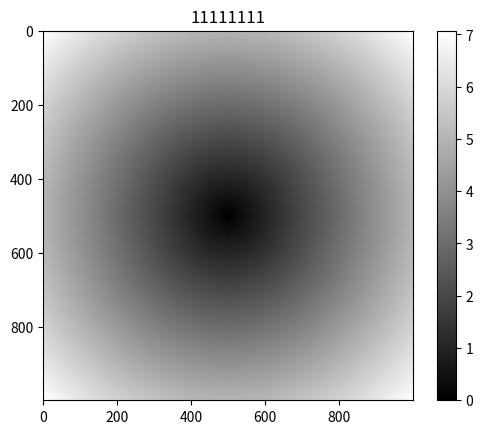

Recreate this plot in Python.
import numpy as np
#在函数前需要写np

#下面的这种写法可以直接写函数名称
#from numpy import  *


#一、一种多维数组对象ndarray
#N维数组对象，可以对整块数据进行运算(必须保证是同一种数据类型)  ndarray对象   array的参数为一个嵌套的列表
# data = array([[0.1,0.2,0.3],
#                  [1,2,3],
# ['1',"111111111fdsfdasfdas",3]
#                  ])
# print(data)
# print(data.ndim)
# #print(data * 10)
#
# #print(data + data)
#
# print(data.shape) #每个数组都有一个shape，返回一个表示各维度大小的元组(2,3)
# print(data.dtype)  #数组元素的类型 float64  ,一旦数组中有一个字符串就是  <U32
#
# print(dtype('float64'))  #float64
#
# data1 = [1,2,3,4.0] #列表
# print(data1)
# arr1 = array(data1)
# print(arr1) #[ 1.  2.  3.  4.]     变成了数组
#
# print(zeros(10)) #全0数组
# print(zeros((3,6)))  #注意参数为一个元组
#
# print(empty((2,3,2))) #两个三行两列的数组  里面的值都是垃圾值，不是0
#
# print(arange(10))  # [0 1 2 3 4 5 6 7 8 9]  默认的数据类型都是float64浮点数
#
# arr2 = array([1,2,3],dtype=float64)  #指定数据类型
# print(arr2)
# print(arr2.dtype)
#
#
# arr3 = array([1,2,3],dtype=int32)
# print(arr3)
# print(arr3.dtype)
#
#
# arr4  = arr3.astype(float64) #显示的数据类型转换
# print(arr4.dtype)
#
# arr5 = array([1.1,1.8,2.3,2.9])
# print(arr5.astype(int32)) #浮点数转化为整数，直接截取不进行四舍五入
#
# strings = array(['11','22'],dtype = string_) #字符串数组中的都是数字可以转化为数值形式
# print(strings.dtype)
# print(strings.astype(float))
# 注意调用astype都会重写创建一个新的数组，即使dtype类型一样

#基本索引和切片
# arr = np.arange(10)
# print(arr)
# print(arr[5]) #一维的数组和列表的功能差不多
# arr_slice = arr[5:8]#称为一个切片  类似一个子数组（视图的作用），对其进行的操作直接反应在原数组上
# arr[5:8] = 12 #赋值操作
# arr_slice[1] = 123455
# arr_slice_copy = arr[5:8].copy() #显式的进行赋值，对其的改变不会反应在原数组上
# arr_slice_copy[1] = 2222222
# print(arr) #[ 0  1  2  3  4 12 12 12  8  9]
# print(arr_slice_copy)

#一个二维数组各个索引位置不在是一个标量而是一个一维数组
# arr2d = np.array([[1,2,3],[4,5,6],[7,8,9]])
# print(arr2d[1])
# print(arr2d[0][0])
# print(arr2d[0,0]) #等价的访问方式

# names = np.array(['a','b','c','d','e','f','g'])
# data = np.random.randn(7,4)
# print(data)  #正态分布的随机数据
# print(names == 'a')  # [ True False False False False False False]   布尔类型数组
# print(data[names == 'a'])  #布尔类型的数组用于索引
# print(data[(names == 'a') | (names == 'b')])
#
#
# data[data < 0] = 0  #将data中所有小于0的数赋值为0
# print(data)

#花式索引（利用整数数组进行索引）
#


#arr = np.empty((8,4))
# print(arr)
# for i in range(8):
#     arr[i] = i;
# print(arr)
# print(arr[[4,3,0,6]])
# print(arr[[-1,-5,-7]])  #从行尾开始选取数组



#数组的转置（transpose）和轴对换
# arr = np.arange(6).reshape((2,3))
# print(arr)
# print(arr.T)
# print(np.dot(arr.T,arr)) #矩阵的內积   行乘列获得单元格的数据


#高纬度数组
# arr = np.arange(16).reshape((2,2,4))  #2个 2*4
# print(arr)
# print(arr.T)
# print(arr.transpose((1,0,2)))
# print(arr.swapaxes(1,2))  #参数为轴编号


#二、通用函数（ufunc）---快速的元素级数组函数

# print(np.exp(9))  #e是一个常数为2.71828
# print(np.multiply([1,2,3],[4,5,6]))  #[ 4 10 18]

#三、利用数组进行数据处理
points = np.arange(-5,5,0.01) #一千个等距离的点
xs,ys = np.meshgrid(points,points)

# print(xs)

import matplotlib.pyplot as plt
z = np.sqrt(xs**2 + ys**2)
print(z)
plt.imshow(z,cmap=plt.cm.gray);plt.colorbar() #没有弹出图形？？？
plt.title("11111111")




























